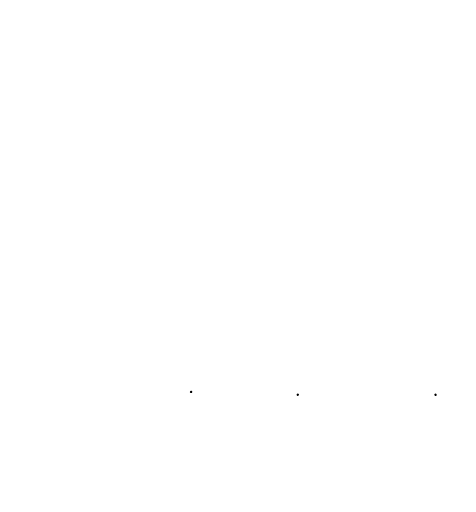
t = 0.00 s
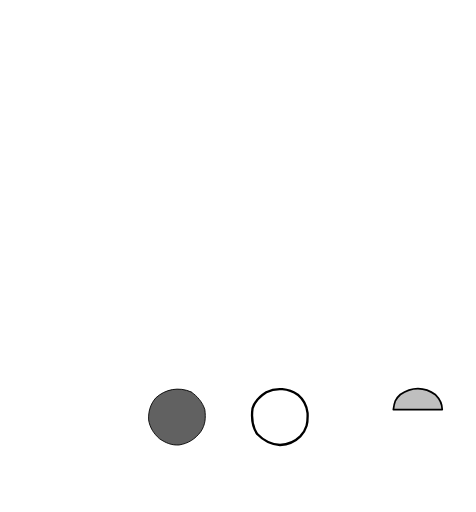
t = 2.75 s
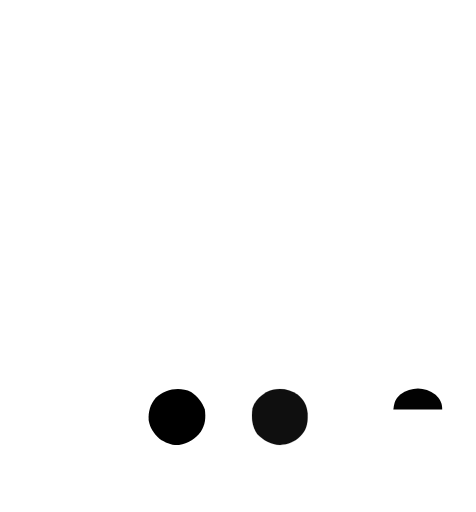
t = 3.10 s
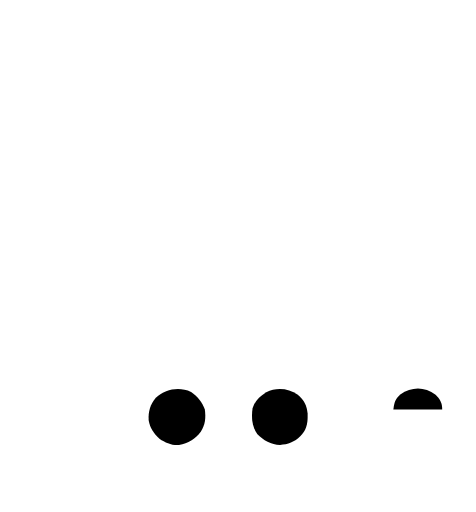
t = 3.45 s
t = 3.80 s: frame unchanged from t = 3.45 s, image omitted
t = 4.15 s: frame unchanged from t = 3.45 s, image omitted

The animated SVG that drew these frames (rendered in a browser with its animation timeline set to each time). Animation: 2 CSS @keyframes rules; one cycle of 4.15 s.

<svg xmlns="http://www.w3.org/2000/svg" viewBox="97 69 409 440" width="409" height="440">
  <style>
    path { fill-opacity: 0; stroke-width: 2; stroke-linecap: round; stroke-linejoin: round;
           stroke-dasharray: 1; stroke-dashoffset: 1;
           animation: draw 1.4s ease forwards, fill .5s ease forwards; }
    @keyframes draw { to { stroke-dashoffset: 0; } }
    @keyframes fill { to { fill-opacity: 1; stroke-width: 0; } }
  </style>
  <path pathLength="1" d="M335 97C335.4 97.1 335.4 97.1 337.3 97.8C366.7 107.7 390.9 126.2 405.9 153.6C406.1 154 406.1 154 407.1 155.7C409.6 160.5 411.6 165.5 411 171C409.7 172.7 409.7 172.7 408 174C404.5 174.4 404.5 174.4 401 174C397.9 170.7 396.2 166.5 394.3 162.4C381.8 136.9 360.1 121.3 334.1 111.2C312.8 104.1 286.6 102.6 265 109C263.8 109.3 262.6 109.7 261.4 110C246.4 114.5 233 122 221 132C220 132.8 219 133.6 218 134.5C196.9 152.4 183.5 180.6 181 208C179.1 239.6 186.6 269.5 207.4 293.9C209 296 209 296 210 299C210.7 299 211.3 299 212 299C212.5 299.7 213.1 300.4 213.6 301.1C216.2 304.3 219.1 306.8 222.2 309.4C226 312.7 226 312.7 226.4 315.9C226 319 226 319 224.3 321.4C221.5 323.4 220.4 323.5 217 323C214.9 321.4 213.1 319.9 211.2 318.1C211 317.8 211 317.8 209.7 316.5C208.6 315.5 207.5 314.5 206.5 313.4C205.2 312.2 203.9 311 202.6 309.8C179.9 288.7 168 255.4 166.7 225C166.4 213.4 167.2 202.3 170 191C170.1 190.7 170.1 190.7 170.5 188.9C176.8 163.4 191.2 138.4 212 122C213 121.2 213.9 120.4 214.9 119.6C247.9 93.1 294.4 83 335 97Z" fill="#FFFFFF" stroke="#FFFFFF" style="animation-delay:0.00s,1.40s"/>
  <path pathLength="1" d="M411 242C413 244 413 244 413.3 246.9C412.5 267.9 398.1 289.3 384 304C383 305.2 382.1 306.4 381.1 307.6C363.9 327.6 336.4 339.2 311 343C309.9 343.2 308.7 343.4 307.5 343.6C295.9 345 281.3 345.5 270 342C267.8 339.7 267.1 338.6 266.6 335.4C267 333 267 333 268 331.4C271.1 329.3 274.2 329.7 277.8 329.8C278.6 329.8 279.3 329.8 280.1 329.8C283.5 329.9 286.8 330 290.1 330.1C305.1 330.4 319.8 329.7 333.7 323.3C334.5 323 335.3 322.6 336.1 322.3C348.8 316.5 359.7 309.4 370 300C370.7 299.4 371.4 298.8 372.1 298.1C385.2 285.7 393.6 269 398.7 251.9C399 251.1 399.2 250.2 399.5 249.3C399.7 248.6 399.9 247.8 400.2 247C402.4 241.6 405.5 241.5 411 242Z" fill="#FFFFFF" stroke="#FFFFFF" style="animation-delay:0.09s,1.49s"/>
  <path pathLength="1" d="M353.5 143.6C362.9 151.2 370.3 159.3 376 170C376.3 170.6 376.7 171.2 377 171.8C380.6 179.3 380.2 189.9 378.3 197.8C375.2 205.6 368.5 213.3 361 217C355.8 217.4 355.8 217.4 353.1 215.9C351.3 212.8 351.6 210.5 352 207C354 204.3 356.5 202.6 359.1 200.6C362.8 197.3 363.7 194.9 364.4 190.1C364.7 179.6 361.4 171.9 354.9 163.8C343.3 151.6 328.4 144.2 312 141C311.2 140.8 310.5 140.7 309.7 140.5C287.1 136.4 265.9 142 246.9 154C229.3 166.2 217.6 183.8 213.5 204.9C210.8 224 212.6 246.2 223.9 262.4C225.9 265.4 226 266 226 269.9C225 273 225 273 222 275C219.2 275.6 219.2 275.6 216 275C211.1 270.7 208.3 265.2 205.9 259.2C205.7 258.8 205.7 258.8 204.8 256.8C195.2 232.2 195.6 206.3 206 182C217 157.9 236.7 140.6 261 130.7C291 119.7 327.9 123.7 353.5 143.6Z" fill="#FFFFFF" stroke="#FFFFFF" style="animation-delay:0.18s,1.58s"/>
  <path pathLength="1" d="M321.9 166.7C322.6 166.8 323.4 167 324.1 167.1C329.1 168.3 331.8 170 335 174C335.7 177.8 335.3 179.4 333.4 182.8C330.2 185.7 328.4 186 324 186C321.7 185.4 319.4 184.6 317.2 183.8C306.1 179.9 293.2 181.7 282.5 186C270.2 192.3 261.9 202.4 257.6 215.4C256.5 220 256.6 224.6 256.6 229.3C256.6 230.4 256.6 231.5 256.6 232.6C256.6 235 256.6 237.4 256.6 239.7C256.6 243.5 256.6 247.2 256.6 250.9C256.6 260.2 256.6 269.5 256.6 278.8C256.6 286.7 256.6 294.5 256.5 302.4C256.5 306.1 256.5 309.8 256.5 313.4C256.5 315.7 256.5 317.9 256.5 320.2C256.5 321.2 256.5 322.3 256.5 323.3C256.5 327.7 256.4 330.3 254.1 334.1C251.6 336.4 250.5 336.9 247.2 337.4C244 337 244 337 241.3 335.2C237.9 330.5 238.3 326.5 238.4 320.9C238.4 319.8 238.4 318.6 238.3 317.5C238.3 313.8 238.3 310.1 238.4 306.3C238.4 303.8 238.4 301.2 238.4 298.6C238.4 293.1 238.4 287.7 238.4 282.3C238.4 276 238.4 269.8 238.4 263.6C238.4 257.5 238.4 251.5 238.4 245.4C238.4 242.9 238.4 240.3 238.4 237.8C238.4 234.2 238.4 230.6 238.5 227C238.5 226 238.5 224.9 238.4 223.9C238.7 207.4 246.4 193.3 258 182C275.8 165.4 298.7 161.9 321.9 166.7Z" fill="#FFFFFF" stroke="#FFFFFF" style="animation-delay:0.27s,1.67s"/>
  <path pathLength="1" d="M372.9 236.7C375.7 236.7 376.7 236.8 379.1 238.5C380.6 242.7 379.8 246.9 378.3 251C377.3 253 376.3 255 375.3 256.9C375.1 257.3 375.1 257.3 374.2 259.1C363 280.4 345.9 295.6 322.8 303.1C308.1 307.5 288 310.1 273 305C270.1 302.6 269.1 301.8 268.6 297.9C269 295 269 295 271 292C273.6 291.8 275.9 291.7 278.5 291.8C280.1 291.9 281.6 291.9 283.2 291.9C285.6 292 288.1 292.1 290.5 292.1C305.2 292.6 318.8 291.2 331.8 283.9C332.5 283.5 333.2 283.1 333.9 282.7C351.1 272.9 359.7 257.3 367.2 239.6C368.7 236.5 368.9 237 372.9 236.7Z" fill="#FFFFFF" stroke="#FFFFFF" style="animation-delay:0.36s,1.76s"/>
  <path pathLength="1" d="M409.6 184.9C410.4 184.9 411.2 185 412 185C415.2 191.5 416.5 198.2 418.1 205.2C418.6 207.5 419.1 209.8 419.6 212.2C419.8 213.2 420 214.2 420.3 215.3C420.9 217.7 421.8 219.8 423 222C423.3 221.2 423.5 220.4 423.8 219.5C426 217 426 217 428.4 216.6C431.4 216.4 434.5 216.5 437.6 216.6C438.1 216.6 438.1 216.6 440.8 216.6C448.7 216.7 448.7 216.7 451 219C450.4 223.6 450.4 223.6 449 225C447.7 225 446.5 224.9 445.2 224.9C435.3 224.5 435.3 224.5 431 226C428.1 229.2 426.8 232.1 425.4 236.1C424 239 424 239 421.5 240.1C419 240 419 240 417.4 238.9C415.5 236.4 415.1 234.2 414.4 231.1C414.2 230 413.9 228.8 413.7 227.6C413.4 226.4 413.1 225.2 412.9 224C412.4 221.6 411.8 219.2 411.3 216.9C411.1 215.8 410.9 214.8 410.6 213.7C410 211 410 211 409 208C406.2 212 405 216.1 403.7 220.8C403 223 403 223 401 225C398.5 225.3 398.5 225.3 395.4 225.3C394.3 225.3 393.2 225.3 392 225.3C390.9 225.3 389.7 225.3 388.5 225.2C387.3 225.3 386.2 225.3 385 225.3C383.9 225.3 382.7 225.3 381.6 225.3C380.6 225.3 379.5 225.3 378.5 225.3C376 225 376 225 374 223C374.6 218.4 374.6 218.4 376 217C377.5 216.9 379 216.9 380.5 216.9C381.4 216.9 382.3 216.9 383.2 216.9C384.1 216.9 385.1 216.9 386.1 216.9C387 216.9 388 216.9 388.9 217C391.3 217 393.6 217 396 217C396.2 216.3 396.3 215.7 396.5 215C398.2 208.6 400.1 202.3 402.1 195.9C402.3 195.1 402.6 194.2 402.8 193.4C403.1 192.6 403.3 191.8 403.6 191C403.8 190.2 404 189.5 404.3 188.8C405.5 185.8 406.4 185 409.6 184.9Z" fill="#FFFFFF" stroke="#FFFFFF" style="animation-delay:0.45s,1.85s"/>
  <path pathLength="1" d="M191 361C193.8 362.8 195.5 364.1 197 367C197.6 371.1 197.1 372.8 195.1 376.4C192.7 378.9 190.9 379.5 187.4 379.6C184.5 379.4 183 379 180.4 377.6C178.3 373.7 178.1 370.3 179 366C182.3 361.1 185.2 360.1 191 361Z" fill="#FFFFFF" stroke="#FFFFFF" style="animation-delay:0.54s,1.94s"/>
  <path pathLength="1" d="M397.9 360.4C401.8 361.2 403.3 362.1 406 365C406.7 368 406.7 370.9 406.6 374C406.7 374.9 406.7 375.8 406.7 376.8C406.7 379.8 406.7 382.8 406.7 385.8C406.7 387.9 406.7 390 406.7 392C406.7 396.4 406.7 400.8 406.7 405.2C406.6 410.8 406.6 416.4 406.7 422C406.7 426.3 406.7 430.7 406.7 435C406.7 437 406.7 439.1 406.7 441.2C406.7 444.1 406.7 447 406.6 449.9C406.7 450.7 406.7 451.6 406.7 452.5C406.6 456.8 406.4 458.5 403.7 462C401 464 401 464 397.9 464.5C395 464 395 464 393.2 462.7C390.3 458.6 390.8 454.1 390.8 449.3C390.8 448.4 390.8 447.5 390.8 446.6C390.8 443.7 390.8 440.7 390.8 437.8C390.8 436.8 390.8 435.7 390.7 434.7C390.7 429.4 390.7 424.1 390.7 418.7C390.7 413.2 390.7 407.7 390.6 402.2C390.6 398 390.6 393.8 390.6 389.6C390.6 387.5 390.6 385.5 390.5 383.5C390.5 380.6 390.5 377.8 390.5 375C390.5 374.1 390.5 373.3 390.5 372.4C390.5 368.4 390.7 366.4 392.8 363C395 361 395 361 397.9 360.4Z" fill="#FFFFFF" stroke="#FFFFFF" style="animation-delay:0.63s,2.03s"/>
  <path pathLength="1" d="M357.6 394.3C358.4 394.9 359.2 395.4 360 396C360.3 396.2 360.3 396.2 362.1 397.4C369.1 402.7 373 410.6 375 419C376.1 431.4 374.8 442.3 366.7 452.2C359.7 459.6 351.4 464.1 341.1 464.4C330.9 464.5 323.5 462.7 315 457C315 457.9 315 458.9 314.9 459.9C314.9 463.4 314.8 466.9 314.7 470.5C314.6 472 314.6 473.5 314.6 475C314.5 477.2 314.5 479.4 314.4 481.6C314.4 481.9 314.4 481.9 314.4 483.7C314.3 487.2 314 490 312 493C308.9 494.6 306.4 494.4 303 494C300.3 491.4 299.1 489.7 298.5 486C298.5 485.4 298.5 485.4 298.5 482.6C298.5 481.3 298.5 480 298.4 478.7C298.5 477.3 298.5 475.9 298.5 474.5C298.5 473.1 298.5 471.6 298.5 470.2C298.5 467.2 298.5 464.2 298.5 461.1C298.5 457.3 298.5 453.5 298.5 449.6C298.4 446.6 298.5 443.7 298.5 440.7C298.5 439.3 298.5 437.9 298.5 436.4C298.4 421.9 300.9 410.4 311 399.9C323.3 388.1 342.7 385.3 357.6 394.3ZM318 412C313.2 418.3 313.1 425.3 314 433C315.7 439.7 319.2 444.3 325 448C331.3 451.4 337.6 452.1 344.5 450.4C351.9 447.9 356.1 443.6 360.2 437.2C362.4 431.3 362.1 422.7 359.8 416.9C356 410.6 352.1 406.5 345 404C334.5 402.6 325.6 404.2 318 412Z" fill="#FFFFFF" stroke="#FFFFFF" style="animation-delay:0.72s,2.12s"/>
  <path pathLength="1" d="M268.4 394.3C276.9 399.5 282.8 406.5 286 416C288.6 427 287 436.9 282 447C276.6 455 269.3 460.5 260.2 463.6C249.1 465.5 238.3 464.5 228.8 458.4C228 457.9 227.3 457.5 226.6 457C226.1 456.7 225.5 456.4 225 456C225 456.5 225 456.5 225 459.1C225.1 462.8 225.1 466.6 225.2 470.3C225.2 471.9 225.2 473.6 225.2 475.2C225.3 477.5 225.3 479.8 225.3 482.2C225.3 482.9 225.3 483.6 225.3 484.4C225.3 487.5 225.2 489.7 223.6 492.5C221.6 494.4 220.7 494.5 218 494.5C217.7 494.5 217.7 494.5 215.9 494.5C213.1 493.8 212.5 492.5 211 490C210.6 487 210.6 487 210.6 483.4C210.6 482.7 210.6 482.1 210.6 481.4C210.6 479.2 210.6 477 210.6 474.9C210.6 473.3 210.6 471.8 210.6 470.3C210.6 467.1 210.6 464 210.6 460.8C210.6 456.7 210.6 452.7 210.6 448.6C210.6 445.5 210.6 442.3 210.6 439.2C210.6 437.7 210.6 436.2 210.6 434.7C210.5 421 212.3 410.4 221.8 400.1C234.4 388.1 253 386.1 268.4 394.3ZM230.7 411.2C226.4 416.7 224.3 422.6 224.6 429.6C225.8 436.7 229.5 442.5 235.2 446.8C241 450.6 246.2 452 253 451C262.2 448.8 266.6 443.8 271.9 436.2C274 429.9 274.2 422.8 271.5 416.7C267.7 410.2 262.2 405.9 255 404C245.1 402.9 237.6 403.9 230.7 411.2Z" fill="#FFFFFF" stroke="#FFFFFF" style="animation-delay:0.81s,2.21s"/>
  <path pathLength="1" d="M162 393C164.1 394.8 164.1 394.8 165 397C164.9 400.6 164.9 400.6 164 404C161 406 160.4 406.3 157 406.2C156.3 406.2 155.6 406.2 154.9 406.2C153 406 153 406 150 405C143.5 404.2 139 404.8 133.6 408.6C130.6 411.2 129.2 413.3 128 417C127.9 418.3 127.9 419.7 127.8 421C127.8 421.8 127.8 422.6 127.8 423.5C127.8 424.3 127.8 425.2 127.8 426.1C127.8 427.9 127.7 429.8 127.7 431.6C127.7 434.5 127.6 437.4 127.6 440.3C127.6 443.1 127.5 445.9 127.5 448.6C127.5 449.5 127.5 450.4 127.5 451.3C127.4 456 127.1 459.2 124 463C121.2 464.4 119.1 464.3 116 464C113.8 462.6 113.8 462.6 112 460C111.4 456.6 111.4 453.2 111.4 449.8C111.4 448.7 111.4 447.7 111.4 446.7C111.4 444.6 111.4 442.4 111.4 440.3C111.4 437 111.3 433.8 111.3 430.6C111.2 418.3 111.4 408.4 120 398.8C121.9 396.9 123.8 395.5 126 394C126.3 393.8 126.3 393.8 127.9 392.7C137.3 387.4 152.6 388.4 162 393Z" fill="#FFFFFF" stroke="#FFFFFF" style="animation-delay:0.90s,2.30s"/>
  <path pathLength="1" d="M475.4 394.5C482.8 399.8 489.1 406.9 491 416C492.2 426.2 492.2 426.2 489.2 430.6C484.4 434.2 480.1 433.6 474.4 433.5C473.8 433.5 473.8 433.5 470.9 433.5C467.4 433.4 463.8 433.4 460.2 433.3C457.8 433.3 455.3 433.3 452.9 433.2C446.9 433.2 441 433.1 435 433C435.6 434.4 436.2 435.9 436.8 437.3C437.2 438.1 437.5 438.9 437.9 439.8C440.2 444.3 443.8 446.3 448.2 448.8C457.4 451.7 465.3 449.6 474 446C474.3 445.7 474.7 445.3 475 445C478.7 444.6 480.6 444.8 483.9 446.6C486 449 486 449 486.1 452.5C484.7 456.8 484 457.8 480 460C469.3 465.2 456.4 465.7 444.8 463.3C433.3 459.2 426.7 450.9 421.1 440.5C418 431.3 418.9 419.2 422.7 410.4C428 400.5 435.3 394.2 445.9 390.7C455.8 388.5 466.7 389.1 475.4 394.5ZM438 411C435.7 414.8 435 416.5 435 421C448.9 421 462.7 421 477 421C476 413.8 475.1 411.6 470 407C458.9 400.3 447.1 401.9 438 411Z" fill="#FFFFFF" stroke="#FFFFFF" style="animation-delay:0.99s,2.39s"/>
  <path pathLength="1" d="M186.9 389.4C191 390.2 192.4 391.8 195 395C195.6 398 195.6 398 195.6 401.4C195.7 402.6 195.7 403.9 195.7 405.2C195.7 406.6 195.7 407.9 195.7 409.3C195.7 410.7 195.7 412.1 195.7 413.6C195.7 416.5 195.7 419.5 195.7 422.4C195.6 426.2 195.6 430 195.7 433.8C195.7 436.7 195.7 439.7 195.7 442.6C195.7 444 195.7 445.4 195.7 446.8C195.7 448.7 195.7 450.7 195.6 452.6C195.6 453.7 195.6 454.9 195.6 456C194.8 460 193.2 461.5 190 464C186.4 464.1 186.4 464.1 183 463C179.8 459.8 179.6 457.2 179.6 452.8C179.6 451.5 179.6 450.2 179.6 448.9C179.6 447.5 179.6 446.2 179.6 444.8C179.6 443.4 179.6 442 179.6 440.5C179.5 437.6 179.5 434.6 179.6 431.6C179.6 427.8 179.5 424 179.5 420.2C179.5 417.3 179.5 414.4 179.5 411.5C179.5 410.1 179.5 408.7 179.5 407.3C179.5 405.3 179.5 403.3 179.5 401.4C179.5 400.3 179.5 399.2 179.5 398C180.3 393.3 182.2 390.4 186.9 389.4Z" fill="#FFFFFF" stroke="#FFFFFF" style="animation-delay:1.08s,2.48s"/>
  <path pathLength="1" d="M261.2 405.8C266.6 409.4 271 414.7 273 421C273.9 428.1 273.5 434 269.5 440C264.6 446.4 258.8 450.1 250.8 451.4C244.4 451.8 239.3 449.6 234 446C229.1 441.7 225.7 436.4 224.7 429.9C224.3 422.9 226.2 416.2 230.9 410.9C239.1 403.4 250.6 401.1 261.2 405.8Z" fill="#000000" stroke="#000000" style="animation-delay:1.17s,2.57s"/>
  <path pathLength="1" d="M471.3 408.3C475.3 412.3 477 415.3 477 421C463.1 421 449.3 421 435 421C435.9 414.7 436.5 412 441 408C450.7 401.2 461.8 401.1 471.3 408.3Z" fill="#000000" stroke="#000000" style="animation-delay:1.26s,2.66s"/>
  <path pathLength="1" d="M352.9 408.2C358.2 412.7 360.6 417.3 361.3 424.1C361.6 432.6 360.8 437.7 355 444C350.2 448.8 344.3 451.1 337.6 451.4C330 451.1 323.2 447.4 318 442C313.5 435.3 312.9 427.9 314 420C316.1 413.3 320 409.7 325.8 406.1C334.6 401.7 345 402.8 352.9 408.2Z" fill="#000000" stroke="#000000" style="animation-delay:1.35s,2.75s"/>
</svg>
